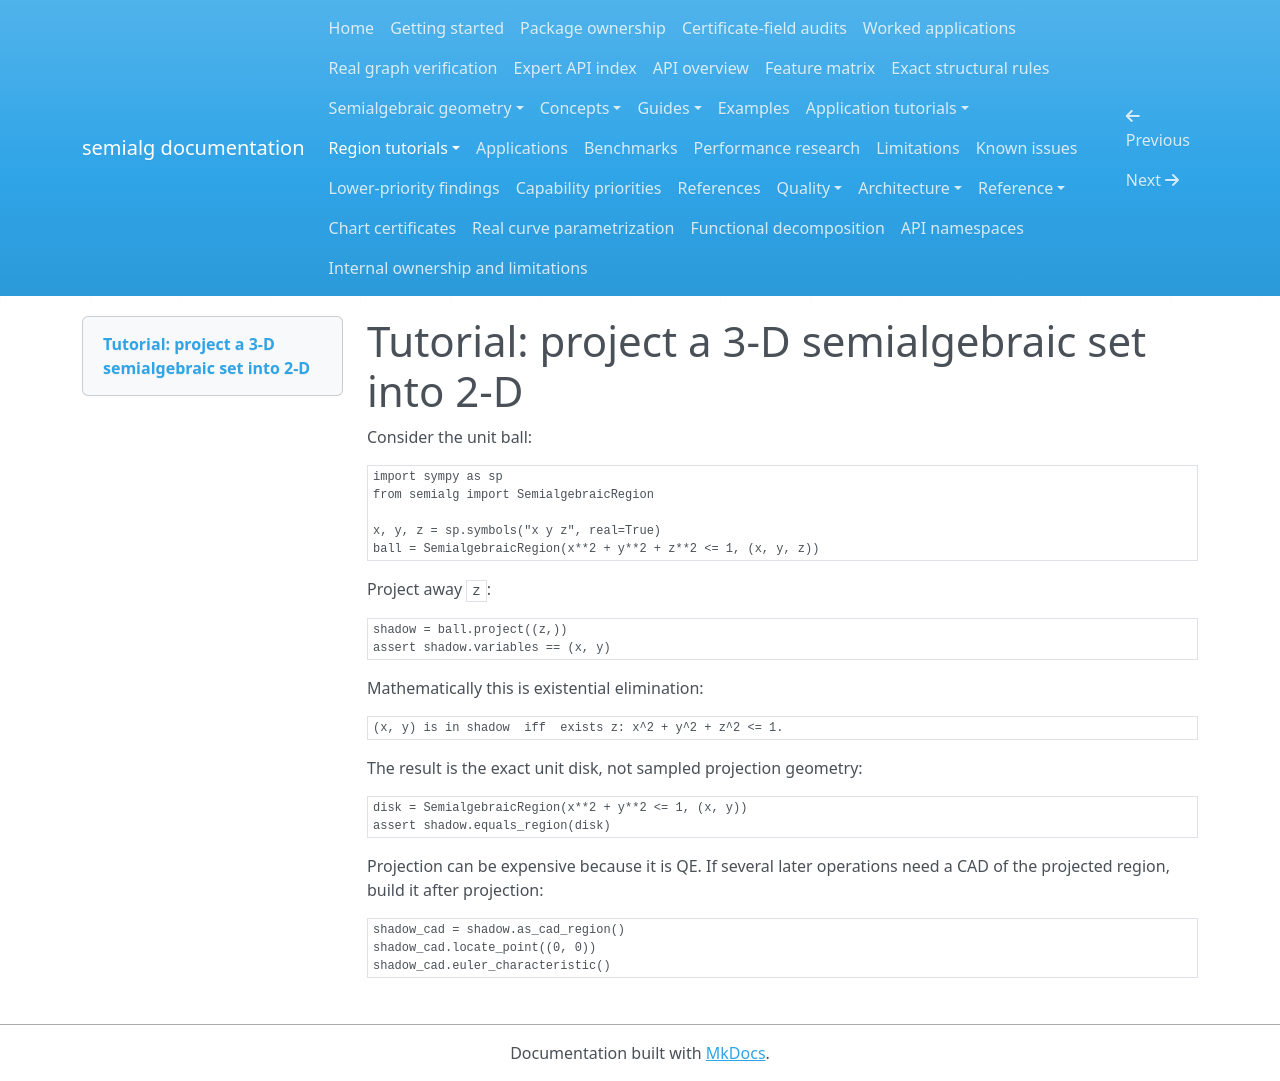

repository: BhuvaneshBhatt/semialg · page: tutorials/projection_3d/index.html · generator: mkdocs

# Tutorial: project a 3-D semialgebraic set into 2-D

Consider the unit ball:

```python
import sympy as sp
from semialg import SemialgebraicRegion

x, y, z = sp.symbols("x y z", real=True)
ball = SemialgebraicRegion(x**2 + y**2 + z**2 <= 1, (x, y, z))
```

Project away `z`:

```python
shadow = ball.project((z,))
assert shadow.variables == (x, y)
```

Mathematically this is existential elimination:

```text
(x, y) is in shadow  iff  exists z: x^2 + y^2 + z^2 <= 1.
```

The result is the exact unit disk, not sampled projection geometry:

```python
disk = SemialgebraicRegion(x**2 + y**2 <= 1, (x, y))
assert shadow.equals_region(disk)
```

Projection can be expensive because it is QE. If several later operations need a CAD of the projected region, build it after projection:

```python
shadow_cad = shadow.as_cad_region()
shadow_cad.locate_point((0, 0))
shadow_cad.euler_characteristic()
```
